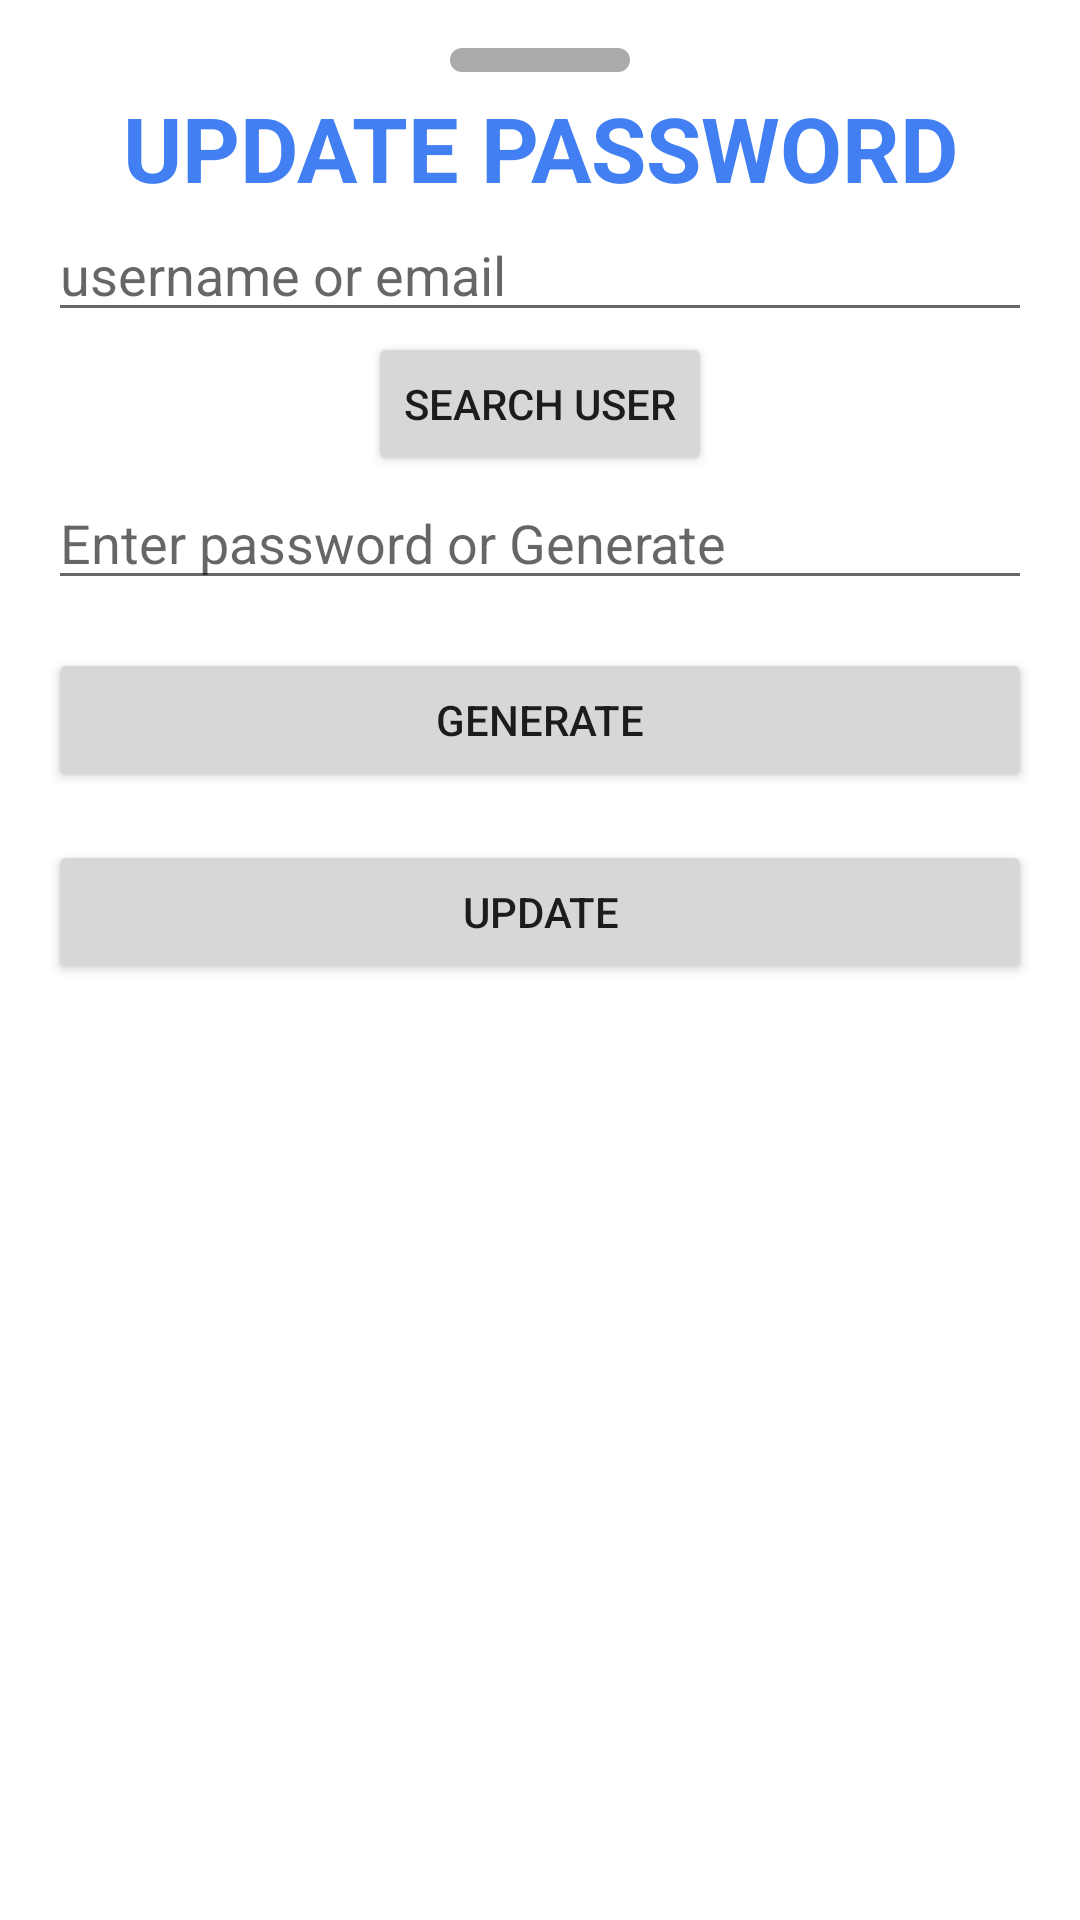

The Android layout XML behind this screen, and the referenced resources:
<!-- AndroidManifest.xml: application theme Theme.CSY2091AS2 -->
<!-- res/layout/update_password_drawer_layout.xml -->
<?xml version="1.0" encoding="utf-8"?>
<LinearLayout xmlns:android="http://schemas.android.com/apk/res/android"
    android:layout_width="match_parent"
    android:layout_height="match_parent"
    android:background="@drawable/post_drawer_bg"
    android:orientation="vertical"

    android:paddingTop="16dp">

    <RelativeLayout
        android:layout_width="match_parent"
        android:layout_height="wrap_content">
        <View
            android:layout_width="60dp"
            android:layout_height="8dp"
            android:background="@drawable/dashboard_box_bg"
            android:backgroundTint="@color/dark_grey"
            android:layout_centerInParent="true"/>
    </RelativeLayout>

    <TextView
        android:layout_width="match_parent"
        android:layout_height="wrap_content"
        android:layout_marginTop="5dp"
        android:text="@string/update_password"
        android:textAlignment="center"
        android:textAllCaps="true"
        android:textColor="?attr/colorPrimary"
        android:textSize="30sp"
        android:textStyle="bold" />

    <EditText
        android:id="@+id/edtUpdateStudent"
        android:layout_width="match_parent"
        android:layout_height="wrap_content"
        android:layout_marginStart="16dp"
        android:layout_marginEnd="16dp"
        android:hint="@string/update_user"/>

    <RelativeLayout
        android:layout_width="match_parent"
        android:layout_height="wrap_content">
        <Button
            android:id="@+id/btnUpdateSearch"
            android:layout_width="wrap_content"
            android:layout_height="wrap_content"
            android:text="@string/search_box"
            android:layout_centerInParent="true"/>
    </RelativeLayout>

    <LinearLayout
        android:id="@+id/llUpdatePassword"
        android:layout_width="match_parent"
        android:layout_height="wrap_content"
        android:orientation="vertical"
        android:padding="16dp"
        android:visibility="gone">

        <TextView
            android:id="@+id/txtUpdateFullName"
            android:layout_width="match_parent"
            android:layout_height="wrap_content"
            android:text="Full Name"
            android:textSize="18sp" />

        <TextView
            android:id="@+id/txtUpdateEmail"
            android:layout_width="match_parent"
            android:layout_height="wrap_content"
            android:text="Email"
            android:textSize="18sp" />

        <TextView
            android:id="@+id/txtUpdateDOB"
            android:layout_width="match_parent"
            android:layout_height="wrap_content"
            android:text="@string/dateofbirth"
            android:textSize="18sp" />
    </LinearLayout>


    <EditText
        android:id="@+id/edtNewPassword"
        android:layout_width="match_parent"
        android:layout_height="wrap_content"
        android:layout_marginStart="16dp"
        android:layout_marginEnd="16dp"
        android:hint="@string/enter_password_or_generate" />

    <Button
        android:id="@+id/btnGeneratePassword"
        android:layout_width="match_parent"
        android:layout_height="wrap_content"
        android:layout_marginStart="16dp"
        android:layout_marginTop="16dp"
        android:layout_marginEnd="16dp"
        android:text="@string/generate" />

    <Button
        android:id="@+id/btnCopyPassword"
        android:layout_width="match_parent"
        android:layout_height="wrap_content"
        android:layout_marginStart="16dp"
        android:layout_marginEnd="16dp"
        android:text="@string/copy"
        android:visibility="gone"/>


    <Button
        android:id="@+id/btnUpdatePassword"
        android:layout_width="match_parent"
        android:layout_height="wrap_content"
        android:layout_margin="16dp"
        android:text="@string/update" />


</LinearLayout>
<!-- resources referenced by this layout -->
<resources>
  <color name="dark_grey">@android:color/darker_gray</color>
  <!-- drawable dashboard_box_bg (drawable) -->
  <?xml version="1.0" encoding="utf-8"?>
  <shape xmlns:android="http://schemas.android.com/apk/res/android"
      android:shape="rectangle">
  
      
      <solid android:color="#ECEFF1"/> 
  
      
      <corners android:radius="8dp"/> 
  
  </shape>
  <!-- drawable post_drawer_bg (drawable) -->
  <?xml version="1.0" encoding="utf-8"?>
  <shape xmlns:android="http://schemas.android.com/apk/res/android">
  
      <solid android:color="?attr/colorOnSecondary"/>
  
      <corners android:topLeftRadius="40dp"
          android:topRightRadius="40dp"/>
  
  
  </shape>
  <string name="copy">copy</string>
  <string name="dateofbirth">Date of Birth</string>
  <string name="enter_password_or_generate">Enter password or Generate</string>
  <string name="generate">generate</string>
  <string name="search_box">Search User</string>
  <string name="update">Update</string>
  <string name="update_password">update password</string>
  <string name="update_user">username or email</string>
  <style name="Theme.CSY2091AS2" parent="Theme.MaterialComponents.DayNight.NoActionBar">
          
          <item name="colorPrimary">@color/my_primary</item>
          <item name="colorOnPrimary">@color/white</item>
          
          <item name="colorSecondary">@color/my_secondary</item>
          <item name="colorOnSecondary">@color/white</item>
          <item name="colorTertiary">#DCDCDC</item>
          
          <item name="android:statusBarColor">@color/my_primary</item>
          
      </style>
  <color name="my_primary">#427ff3</color>
  <color name="white">#FFFFFFFF</color>
  <color name="my_secondary">#f3b642</color>
</resources>
